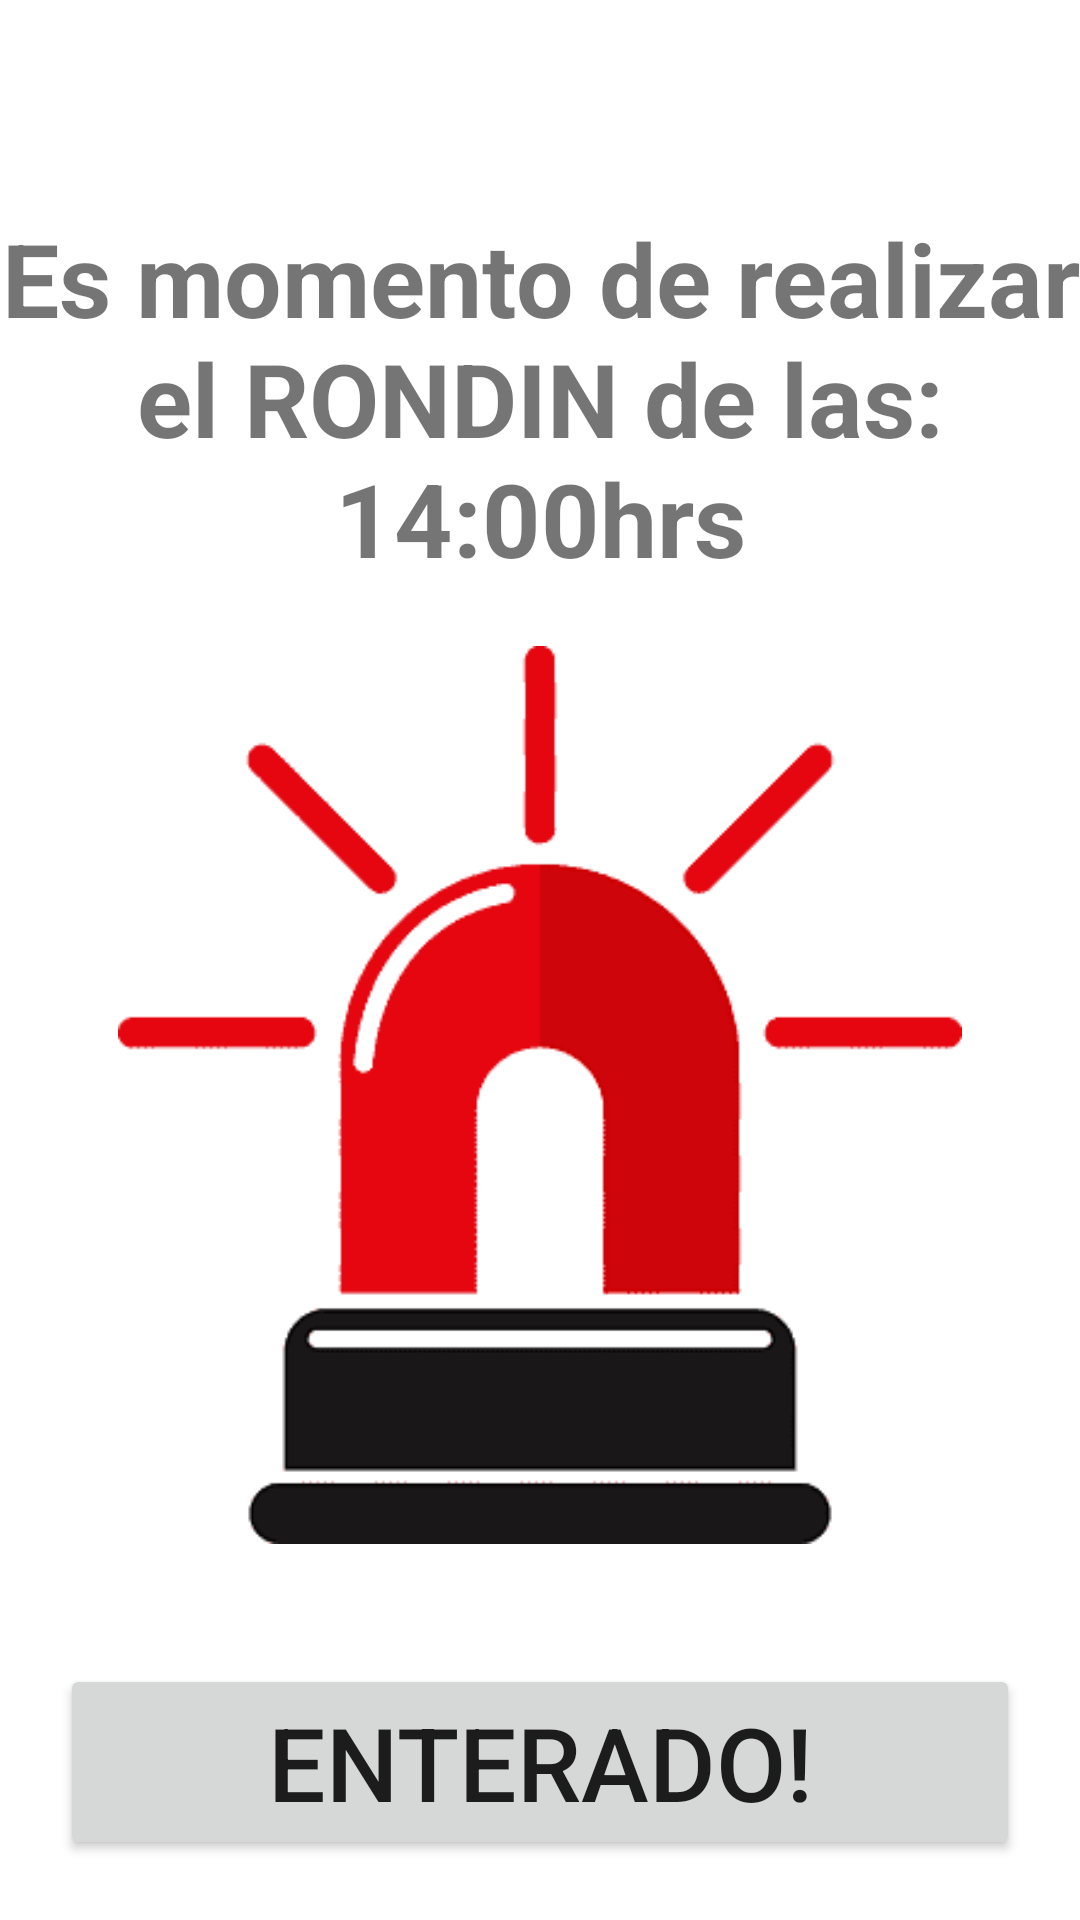

This screen was rendered from an Android layout file. Write that file and the resources it references.
<!-- AndroidManifest.xml: application theme Theme.Rondy -->
<!-- res/layout/activity_alarma.xml -->
<?xml version="1.0" encoding="utf-8"?>
<androidx.constraintlayout.widget.ConstraintLayout xmlns:android="http://schemas.android.com/apk/res/android"
    xmlns:app="http://schemas.android.com/apk/res-auto"
    xmlns:tools="http://schemas.android.com/tools"
    android:id="@+id/main"
    android:layout_width="match_parent"
    android:layout_height="match_parent"
    tools:context=".ui.AlarmaActivity">

    <LinearLayout
        android:layout_width="match_parent"
        android:layout_height="match_parent"
        android:orientation="vertical">

        <TextView
            android:id="@+id/txtAlarma"
            android:layout_width="match_parent"
            android:layout_height="wrap_content"
            android:layout_marginTop="70dp"
            android:text="Es momento de realizar el RONDIN de las: 14:00hrs"
            android:textAlignment="center"
            android:textSize="34sp"
            android:textStyle="bold" />

        <ImageView
            android:id="@+id/imageView"
            android:layout_width="match_parent"
            android:layout_height="match_parent"
            android:layout_margin="20dp"
            android:layout_weight="1"
            app:srcCompat="@drawable/alarma" />

        <Button
            android:id="@+id/btnEnteradoAlarma"
            android:layout_width="match_parent"
            android:layout_height="wrap_content"
            android:layout_margin="20dp"
            android:layout_marginBottom="80dp"
            android:text="Enterado!"
            android:textSize="34sp" />
    </LinearLayout>
</androidx.constraintlayout.widget.ConstraintLayout>
<!-- resources referenced by this layout -->
<resources>
  <!-- drawable alarma: png bitmap (drawable, 13366 bytes) -->
  <style name="Theme.Rondy" parent="Theme.MaterialComponents.DayNight.DarkActionBar">
          
          <item name="colorPrimary">@color/purple_500</item>
          <item name="colorPrimaryVariant">@color/purple_700</item>
          <item name="colorOnPrimary">@color/white</item>
          
          <item name="colorSecondary">@color/teal_200</item>
          <item name="colorSecondaryVariant">@color/teal_700</item>
          <item name="colorOnSecondary">@color/black</item>
          
          <item name="android:statusBarColor">?attr/colorPrimaryVariant</item>
          
      </style>
  <!-- not gathered from this repository: default colours our renderer supplied (Android Studio template values) -->
  <color name="purple_500">#FF6200EE</color>
  <color name="purple_700">#FF3700B3</color>
  <color name="teal_200">#FF03DAC5</color>
  <color name="teal_700">#FF018786</color>
  <color name="black">#FF000000</color>
  <color name="white">#FFFFFFFF</color>
</resources>
